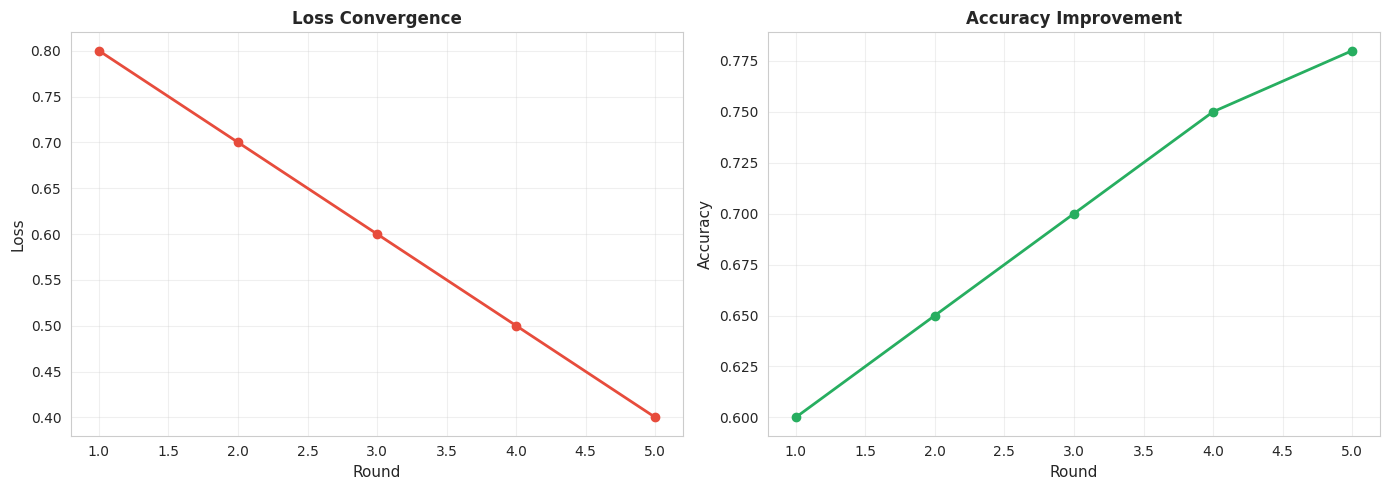
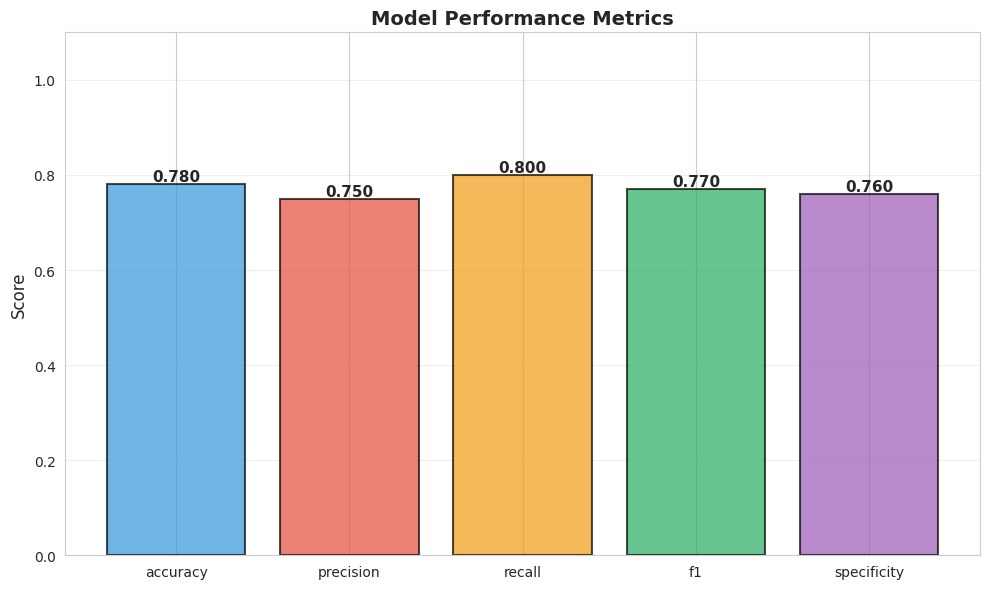

Here is the Python script that generated these plots, in order:
"""
Visualization module for federated learning results.

Creates plots and figures for analysis.
"""

import matplotlib.pyplot as plt
import seaborn as sns
import numpy as np
import json
from pathlib import Path
from typing import Dict, List
import logging

logging.basicConfig(level=logging.INFO)
logger = logging.getLogger(__name__)


class FederatedVisualizer:
    """Visualize federated learning results."""
    
    def __init__(self, output_dir: str = "results/plots"):
        """
        Initialize visualizer.
        
        Args:
            output_dir: Directory to save plots
        """
        self.output_dir = Path(output_dir)
        self.output_dir.mkdir(parents=True, exist_ok=True)
        
        # Set style
        sns.set_style("whitegrid")
        plt.rcParams['figure.figsize'] = (10, 6)
    
    def plot_training_history(self, history: Dict, metric: str = "loss"):
        """
        Plot training history over rounds.
        
        Args:
            history: History dictionary from server
            metric: Metric to plot ("loss", "accuracy", etc.)
        """
        if metric not in history:
            logger.warning(f"Metric {metric} not found in history")
            return
        
        values = history[metric]
        rounds = range(1, len(values) + 1)
        
        plt.figure(figsize=(10, 6))
        plt.plot(rounds, values, marker='o', linewidth=2, markersize=6)
        plt.xlabel("Round", fontsize=12)
        plt.ylabel(metric.capitalize(), fontsize=12)
        plt.title(f"Training {metric.capitalize()} Over Rounds", fontsize=14, fontweight='bold')
        plt.grid(True, alpha=0.3)
        plt.tight_layout()
        
        output_path = self.output_dir / f"training_{metric}.png"
        plt.savefig(output_path, dpi=300, bbox_inches='tight')
        logger.info(f"Saved plot: {output_path}")
        plt.close()
    
    def plot_convergence(self, history: Dict):
        """
        Plot convergence of loss and accuracy.
        
        Args:
            history: History dictionary from server
        """
        fig, (ax1, ax2) = plt.subplots(1, 2, figsize=(14, 5))
        
        # Loss plot
        if "loss" in history:
            loss = history["loss"]
            ax1.plot(range(1, len(loss) + 1), loss, marker='o', color='#e74c3c', linewidth=2)
            ax1.set_xlabel("Round", fontsize=11)
            ax1.set_ylabel("Loss", fontsize=11)
            ax1.set_title("Loss Convergence", fontsize=12, fontweight='bold')
            ax1.grid(True, alpha=0.3)
        
        # Accuracy plot
        if "accuracy" in history:
            accuracy = history["accuracy"]
            ax2.plot(range(1, len(accuracy) + 1), accuracy, marker='o', color='#27ae60', linewidth=2)
            ax2.set_xlabel("Round", fontsize=11)
            ax2.set_ylabel("Accuracy", fontsize=11)
            ax2.set_title("Accuracy Improvement", fontsize=12, fontweight='bold')
            ax2.grid(True, alpha=0.3)
        
        plt.tight_layout()
        output_path = self.output_dir / "convergence.png"
        plt.savefig(output_path, dpi=300, bbox_inches='tight')
        logger.info(f"Saved plot: {output_path}")
        plt.close()
    
    def plot_confusion_matrix(self, confusion_matrix: Dict, title: str = "Confusion Matrix"):
        """
        Plot confusion matrix.
        
        Args:
            confusion_matrix: Confusion matrix dictionary
            title: Plot title
        """
        cm = np.array([
            [confusion_matrix.get("TP", 0), confusion_matrix.get("FP", 0)],
            [confusion_matrix.get("FN", 0), confusion_matrix.get("TN", 0)]
        ])
        
        plt.figure(figsize=(8, 6))
        sns.heatmap(cm, annot=True, fmt='d', cmap='Blues', cbar=True,
                   xticklabels=['Positive', 'Negative'],
                   yticklabels=['Positive', 'Negative'])
        plt.xlabel("Predicted", fontsize=12)
        plt.ylabel("Actual", fontsize=12)
        plt.title(title, fontsize=14, fontweight='bold')
        plt.tight_layout()
        
        output_path = self.output_dir / "confusion_matrix.png"
        plt.savefig(output_path, dpi=300, bbox_inches='tight')
        logger.info(f"Saved plot: {output_path}")
        plt.close()
    
    def plot_metrics_comparison(self, metrics: Dict):
        """
        Plot comparison of different metrics.
        
        Args:
            metrics: Metrics dictionary
        """
        metric_names = ["accuracy", "precision", "recall", "f1", "specificity"]
        metric_values = [metrics.get(m, 0) for m in metric_names]
        
        colors = ['#3498db', '#e74c3c', '#f39c12', '#27ae60', '#9b59b6']
        
        plt.figure(figsize=(10, 6))
        bars = plt.bar(metric_names, metric_values, color=colors, alpha=0.7, edgecolor='black', linewidth=1.5)
        
        # Add value labels on bars
        for bar, value in zip(bars, metric_values):
            height = bar.get_height()
            plt.text(bar.get_x() + bar.get_width()/2., height,
                    f'{value:.3f}',
                    ha='center', va='bottom', fontsize=11, fontweight='bold')
        
        plt.ylabel("Score", fontsize=12)
        plt.title("Model Performance Metrics", fontsize=14, fontweight='bold')
        plt.ylim(0, 1.1)
        plt.grid(axis='y', alpha=0.3)
        plt.tight_layout()
        
        output_path = self.output_dir / "metrics_comparison.png"
        plt.savefig(output_path, dpi=300, bbox_inches='tight')
        logger.info(f"Saved plot: {output_path}")
        plt.close()
    
    def plot_client_distribution(self, client_sizes: Dict):
        """
        Plot data distribution across clients.
        
        Args:
            client_sizes: Dictionary mapping client_id to dataset size
        """
        client_ids = sorted(client_sizes.keys())
        sizes = [client_sizes[cid] for cid in client_ids]
        
        plt.figure(figsize=(12, 6))
        bars = plt.bar([str(cid) for cid in client_ids], sizes, color='#3498db', alpha=0.7, edgecolor='black')
        
        # Add value labels
        for bar, size in zip(bars, sizes):
            height = bar.get_height()
            plt.text(bar.get_x() + bar.get_width()/2., height,
                    f'{int(size)}',
                    ha='center', va='bottom', fontsize=10)
        
        plt.xlabel("Client ID", fontsize=12)
        plt.ylabel("Dataset Size (samples)", fontsize=12)
        plt.title("Data Distribution Across Clients", fontsize=14, fontweight='bold')
        plt.grid(axis='y', alpha=0.3)
        plt.tight_layout()
        
        output_path = self.output_dir / "client_distribution.png"
        plt.savefig(output_path, dpi=300, bbox_inches='tight')
        logger.info(f"Saved plot: {output_path}")
        plt.close()
    
    def plot_strategy_comparison(self, strategies_results: Dict[str, Dict]):
        """
        Compare results across different FL strategies.
        
        Args:
            strategies_results: Dictionary mapping strategy names to results
        """
        fig, axes = plt.subplots(2, 2, figsize=(14, 10))
        
        strategy_names = list(strategies_results.keys())
        metrics = ["accuracy", "precision", "f1", "auc_roc"]
        
        for idx, metric in enumerate(metrics):
            ax = axes[idx // 2, idx % 2]
            values = []
            
            for strategy in strategy_names:
                if "final_metrics" in strategies_results[strategy]:
                    val = strategies_results[strategy]["final_metrics"].get(metric, 0)
                    values.append(val)
                else:
                    values.append(0)
            
            colors = ['#3498db', '#e74c3c', '#27ae60', '#f39c12'][:len(strategy_names)]
            bars = ax.bar(strategy_names, values, color=colors, alpha=0.7, edgecolor='black')
            
            for bar, value in zip(bars, values):
                height = bar.get_height()
                ax.text(bar.get_x() + bar.get_width()/2., height,
                       f'{value:.3f}',
                       ha='center', va='bottom', fontsize=10)
            
            ax.set_ylabel(metric.capitalize(), fontsize=11)
            ax.set_title(f"{metric.capitalize()} Comparison", fontsize=12, fontweight='bold')
            ax.set_ylim(0, 1.1)
            ax.grid(axis='y', alpha=0.3)
        
        plt.tight_layout()
        output_path = self.output_dir / "strategy_comparison.png"
        plt.savefig(output_path, dpi=300, bbox_inches='tight')
        logger.info(f"Saved plot: {output_path}")
        plt.close()
    
    def plot_privacy_utility_tradeoff(self, privacy_levels: List, accuracies: List):
        """
        Plot privacy-utility tradeoff.
        
        Args:
            privacy_levels: List of epsilon values
            accuracies: List of corresponding accuracies
        """
        plt.figure(figsize=(10, 6))
        plt.plot(privacy_levels, accuracies, marker='o', linewidth=2, markersize=8, color='#e74c3c')
        plt.xlabel("Privacy Budget (ε)", fontsize=12)
        plt.ylabel("Accuracy", fontsize=12)
        plt.title("Privacy-Utility Tradeoff", fontsize=14, fontweight='bold')
        plt.grid(True, alpha=0.3)
        plt.tight_layout()
        
        output_path = self.output_dir / "privacy_utility_tradeoff.png"
        plt.savefig(output_path, dpi=300, bbox_inches='tight')
        logger.info(f"Saved plot: {output_path}")
        plt.close()


def create_summary_report(results: Dict, output_dir: str = "results/metrics"):
    """
    Create a summary report of experimental results.
    
    Args:
        results: Results dictionary
        output_dir: Output directory
    """
    output_path = Path(output_dir)
    output_path.mkdir(parents=True, exist_ok=True)
    
    with open(output_path / "summary.json", "w") as f:
        json.dump(results, f, indent=2)
    
    logger.info(f"Summary report saved to {output_path / 'summary.json'}")


if __name__ == "__main__":
    # Test visualizer
    visualizer = FederatedVisualizer()
    
    # Test data
    history = {
        "loss": [0.8, 0.7, 0.6, 0.5, 0.4],
        "accuracy": [0.6, 0.65, 0.70, 0.75, 0.78]
    }
    
    visualizer.plot_convergence(history)
    
    metrics = {
        "accuracy": 0.78,
        "precision": 0.75,
        "recall": 0.80,
        "f1": 0.77,
        "specificity": 0.76
    }
    
    visualizer.plot_metrics_comparison(metrics)
    
    logger.info("Visualization tests completed")
